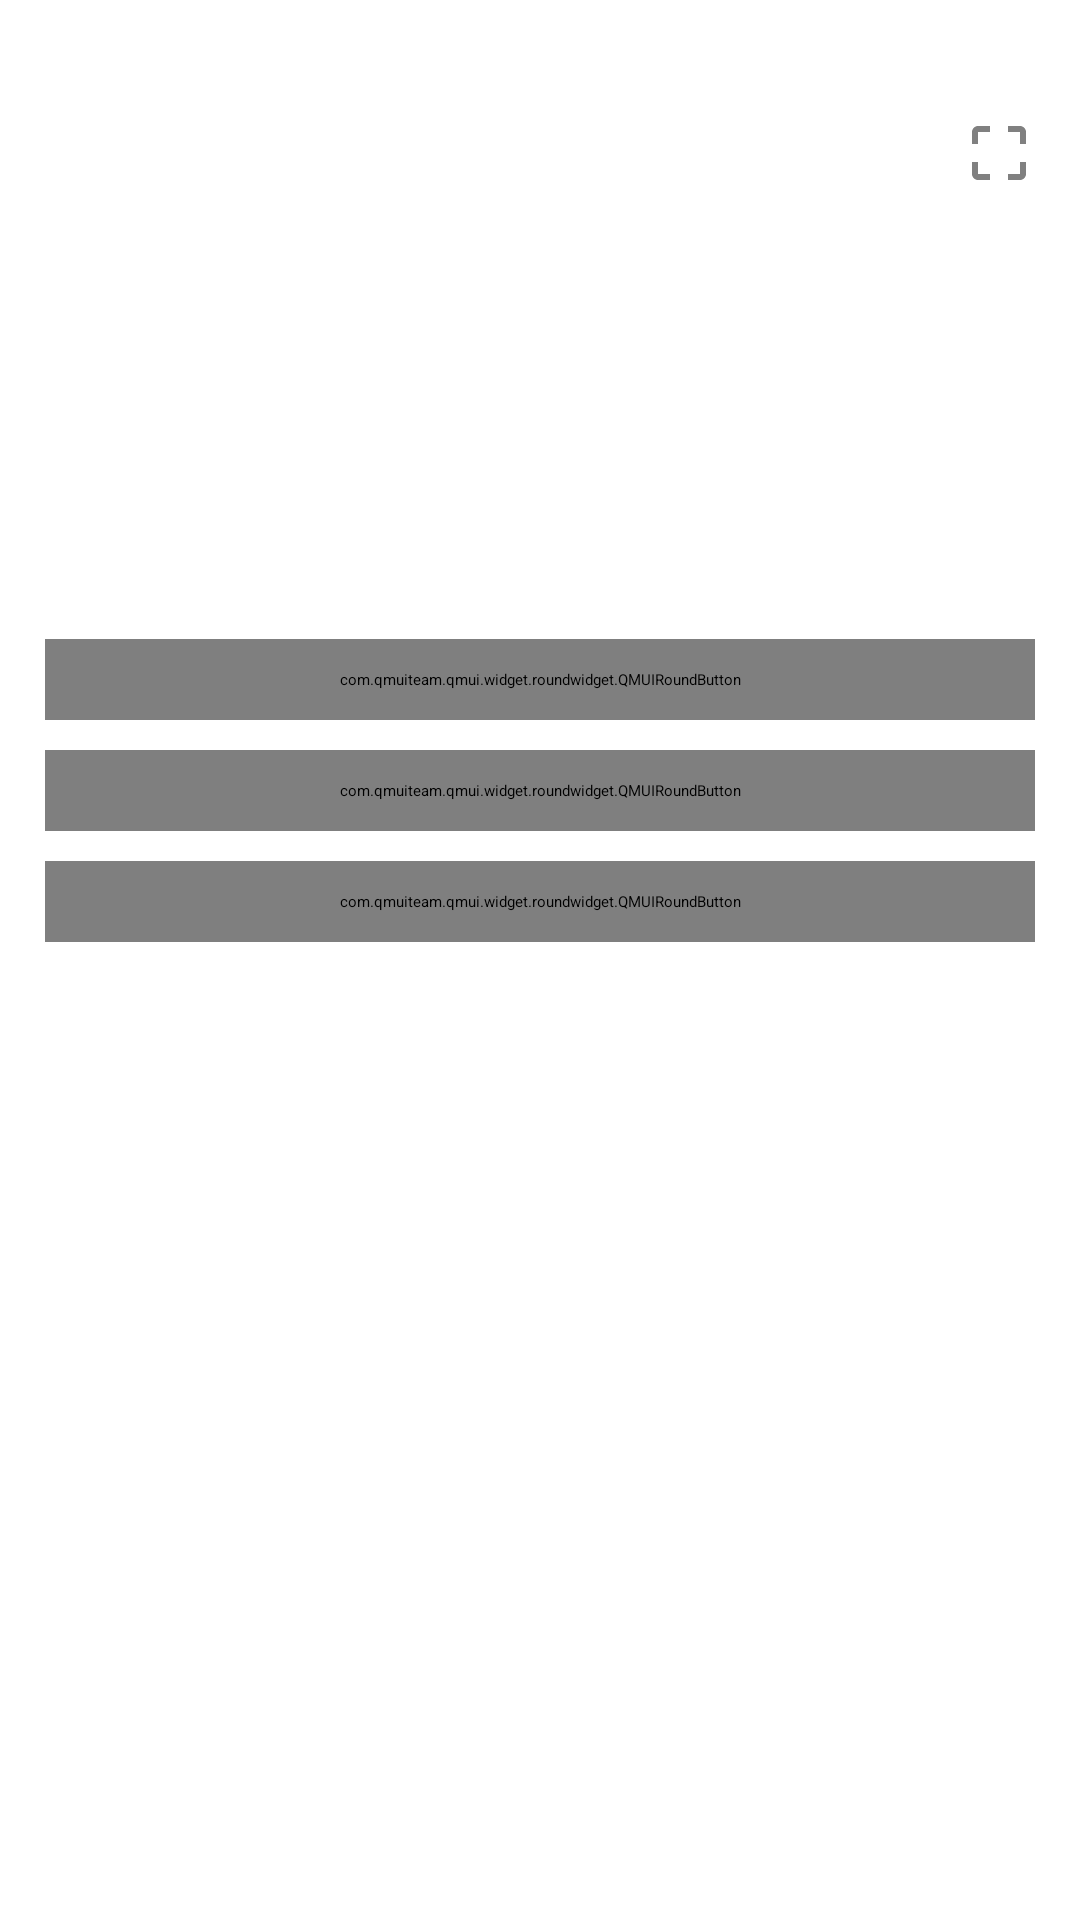

Layout XML and referenced resources for this Android screen:
<!-- AndroidManifest.xml: application theme AppTheme -->
<!-- res/layout/fragment_binding.xml -->
<?xml version="1.0" encoding="utf-8"?>
<LinearLayout xmlns:android="http://schemas.android.com/apk/res/android"
    xmlns:app="http://schemas.android.com/apk/res-auto"
    xmlns:tools="http://schemas.android.com/tools"
    android:padding="10dp"
    android:orientation="vertical" android:layout_width="match_parent"
    android:layout_height="match_parent">

    <com.google.android.material.textfield.TextInputLayout
        android:layout_width="match_parent"
        android:layout_height="wrap_content"
        android:layout_marginStart="5dp"
        android:layout_marginEnd="5dp">

        <EditText
            android:id="@+id/etAssetName"
            android:layout_width="match_parent"
            android:layout_height="wrap_content"
            android:singleLine="true"
            android:imeOptions="actionNext"
            android:hint="@string/edit_hint_good"/>

    </com.google.android.material.textfield.TextInputLayout>

    <com.google.android.material.textfield.TextInputLayout
        android:layout_width="match_parent"
        android:layout_height="wrap_content"
        android:layout_marginStart="5dp"
        android:layout_marginEnd="5dp">

        <EditText
            android:id="@+id/etAssetNo"
            android:layout_width="match_parent"
            android:layout_height="wrap_content"
            android:singleLine="true"
            android:imeOptions="actionNext"
            android:drawableEnd="@drawable/ic_crop_free_black_24dp"
            android:hint="@string/edit_hint_number"/>

    </com.google.android.material.textfield.TextInputLayout>

    <LinearLayout
        android:id="@+id/llTag"
        android:layout_width="match_parent"
        android:layout_height="wrap_content"
        android:orientation="vertical"
        android:padding="10dp"
        android:layout_margin="5dp"
        android:visibility="invisible"
        tools:visibility="visible"
        android:background="@color/app_color_theme_5">

        <TextView
            android:layout_width="match_parent"
            android:layout_height="wrap_content"
            android:textColor="@android:color/white"
            android:text="@string/content_selected_tag"/>

        <TextView
            android:id="@+id/tvBindingTagName"
            android:layout_width="match_parent"
            android:layout_height="wrap_content"
            android:textSize="21sp"
            android:textColor="@android:color/white"
            tools:text="Tag Name"/>

        <TextView
            android:id="@+id/tvBindingTagMac"
            android:layout_width="match_parent"
            android:layout_height="wrap_content"
            android:textSize="18sp"
            android:textColor="@android:color/white"
            tools:text="Tag MAC"/>

        <TextView
            android:id="@+id/tvBindingHint"
            android:layout_width="match_parent"
            android:layout_height="wrap_content"
            android:layout_marginTop="10dp"
            android:textColor="@android:color/holo_red_light"
            android:textSize="18sp"
            android:text="@string/content_to_bind"/>

    </LinearLayout>

    <com.qmuiteam.qmui.widget.roundwidget.QMUIRoundButton
        android:id="@+id/btnLightSetting"
        android:layout_width="match_parent"
        android:layout_height="wrap_content"
        android:layout_gravity="center"
        android:gravity="center"
        android:layout_margin="5dp"
        android:padding="10dp"
        android:text="@string/btn_light_setting"
        app:qmui_radius="4dp"/>

    <com.qmuiteam.qmui.widget.roundwidget.QMUIRoundButton
        android:id="@+id/btnSelectTag"
        android:layout_width="match_parent"
        android:layout_height="wrap_content"
        android:layout_gravity="center"
        android:gravity="center"
        android:layout_margin="5dp"
        android:padding="10dp"
        android:text="@string/btn_select_tag"
        app:qmui_radius="4dp"/>

    <com.qmuiteam.qmui.widget.roundwidget.QMUIRoundButton
        android:id="@+id/btnBindTag"
        android:layout_width="match_parent"
        android:layout_height="wrap_content"
        android:layout_gravity="center"
        android:gravity="center"
        android:layout_margin="5dp"
        android:padding="10dp"
        android:text="@string/btn_finish_binding"
        android:textColor="@color/app_color_theme_2"
        app:qmui_radius="4dp"
        app:qmui_borderColor="@color/app_color_theme_2" />

</LinearLayout>
<!-- resources referenced by this layout -->
<resources>
  <color name="app_color_theme_2">#FE6D4B</color>
  <color name="app_color_theme_5">#3FD0AD</color>
  <!-- drawable ic_crop_free_black_24dp (drawable) -->
  <vector android:alpha="0.5" android:height="24dp"
      android:viewportHeight="24.0" android:viewportWidth="24.0"
      android:width="24dp" xmlns:android="http://schemas.android.com/apk/res/android">
      <path android:fillColor="#FF000000" android:pathData="M3,5v4h2L5,5h4L9,3L5,3c-1.1,0 -2,0.9 -2,2zM5,15L3,15v4c0,1.1 0.9,2 2,2h4v-2L5,19v-4zM19,19h-4v2h4c1.1,0 2,-0.9 2,-2v-4h-2v4zM19,3h-4v2h4v4h2L21,5c0,-1.1 -0.9,-2 -2,-2z"/>
  </vector>
  <string name="btn_finish_binding">Finish Binding</string>
  <string name="btn_light_setting">Light Setting</string>
  <string name="btn_select_tag">Select Tag</string>
  <string name="content_selected_tag">Selected tag:</string>
  <string name="content_to_bind">Check the tag is lighting, and click the button "Finish Binding" to finish binding.</string>
  <string name="edit_hint_good">Good name</string>
  <string name="edit_hint_number">Good No.(Optional)</string>
  <style name="AppTheme" parent="QMUI.Compat">
          
          <item name="colorPrimary">@color/colorPrimary</item>
          <item name="colorPrimaryDark">@color/colorPrimaryDark</item>
          <item name="colorAccent">@color/colorAccent</item>
      </style>
  <color name="colorPrimary">#31BDF3</color>
  <color name="colorPrimaryDark">#00A8E1</color>
  <color name="colorAccent">#D81B60</color>
</resources>
